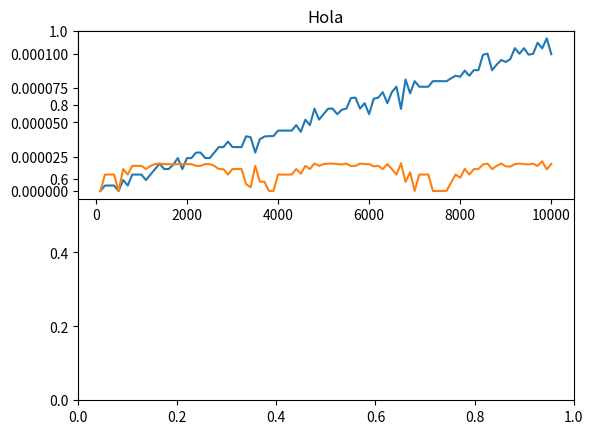

Reproduce this figure in Python.
# -*- coding: utf-8 -*-
"""
Created on Tue Oct  4 14:18:33 2022

[redacted]
"""

import time
import math
import random
import matplotlib.pyplot as plt

def search_comprh(lst,val):
    if lst:
        lst_comprh= [x for x in lst if val==x]
        return lst_comprh != []
    

    
def basic_time(array, val):
    Nrep = 100
    t1 = time.process_time()
    for k in range(Nrep):
    #val= lambda x: x==val
        search_comprh(array, val)
    t2 = time.process_time()
    return (t2-t1)/float(Nrep)


def generate_random_input(n):
    Mx = 1000.0
    array = [random.uniform(-Mx, Mx) for _ in range(n)]
    k=random.randint(0,n-1) #-1 pq sino sale list index out of range
    val = array[k]
    return (array, val) #devuelve la lista y el valor que ha encontraddo, dada la k random

def stat_measure(n):
    Nstat = 10 # Number of repetitions for statistics
    t = Nstat*[0.0]
    for k in range(Nstat):
        (array, val) = generate_random_input(n)
        t[k] = basic_time(array, val)
    m = sum(t)/float(Nstat) # Calculate average
    v = math.sqrt(sum([(x-m)**2 for x in t])/float(Nstat)) # Calculate std dev
    return (m, v)

N = range(100, 10100 , 100)
x=[]
y=[]
z=[]
for n in N:
    (m, v) = stat_measure(n) 
    x+=[n]
    y+=[m]
    z+=[v]
    print ("%5d, %12.5f, %12.5f" % (n, m, v))

plt.title("Hola")
plt.subplot(2,1,1)
plt.plot(x,y,x,z)
# plt.xlabel("List size")
# plt.ylabel("Average (s)")
# plt.subplot(2,1,2)
# plt.plot(x,z)
# plt.ylabel("desviacion")
